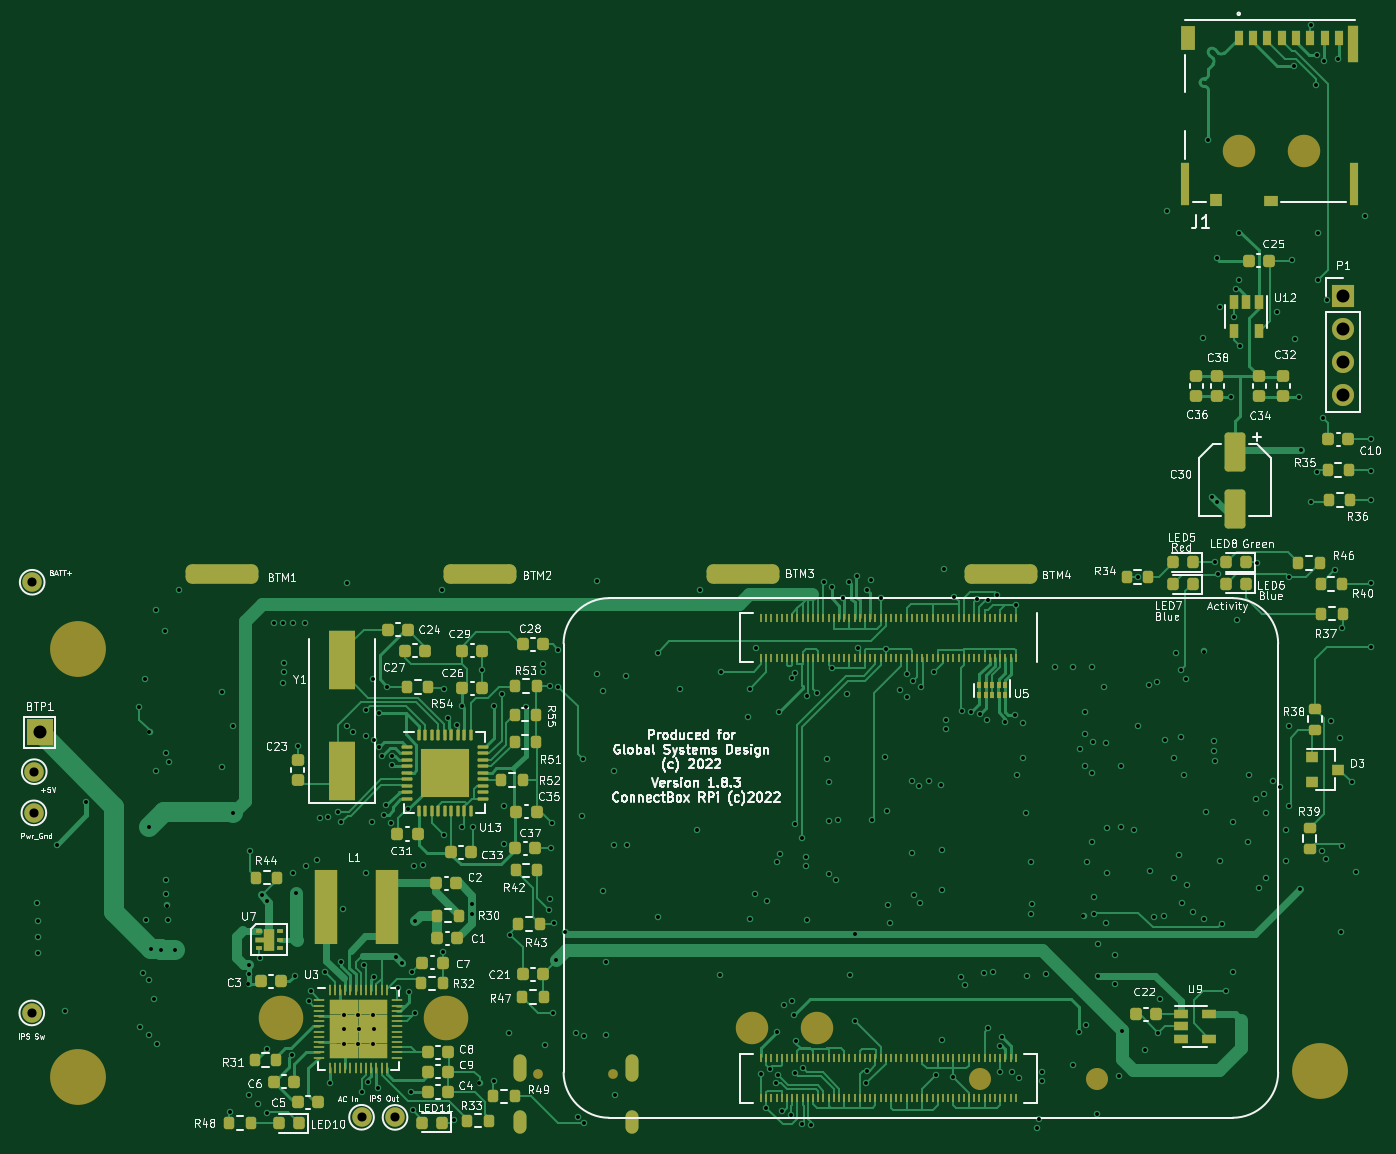
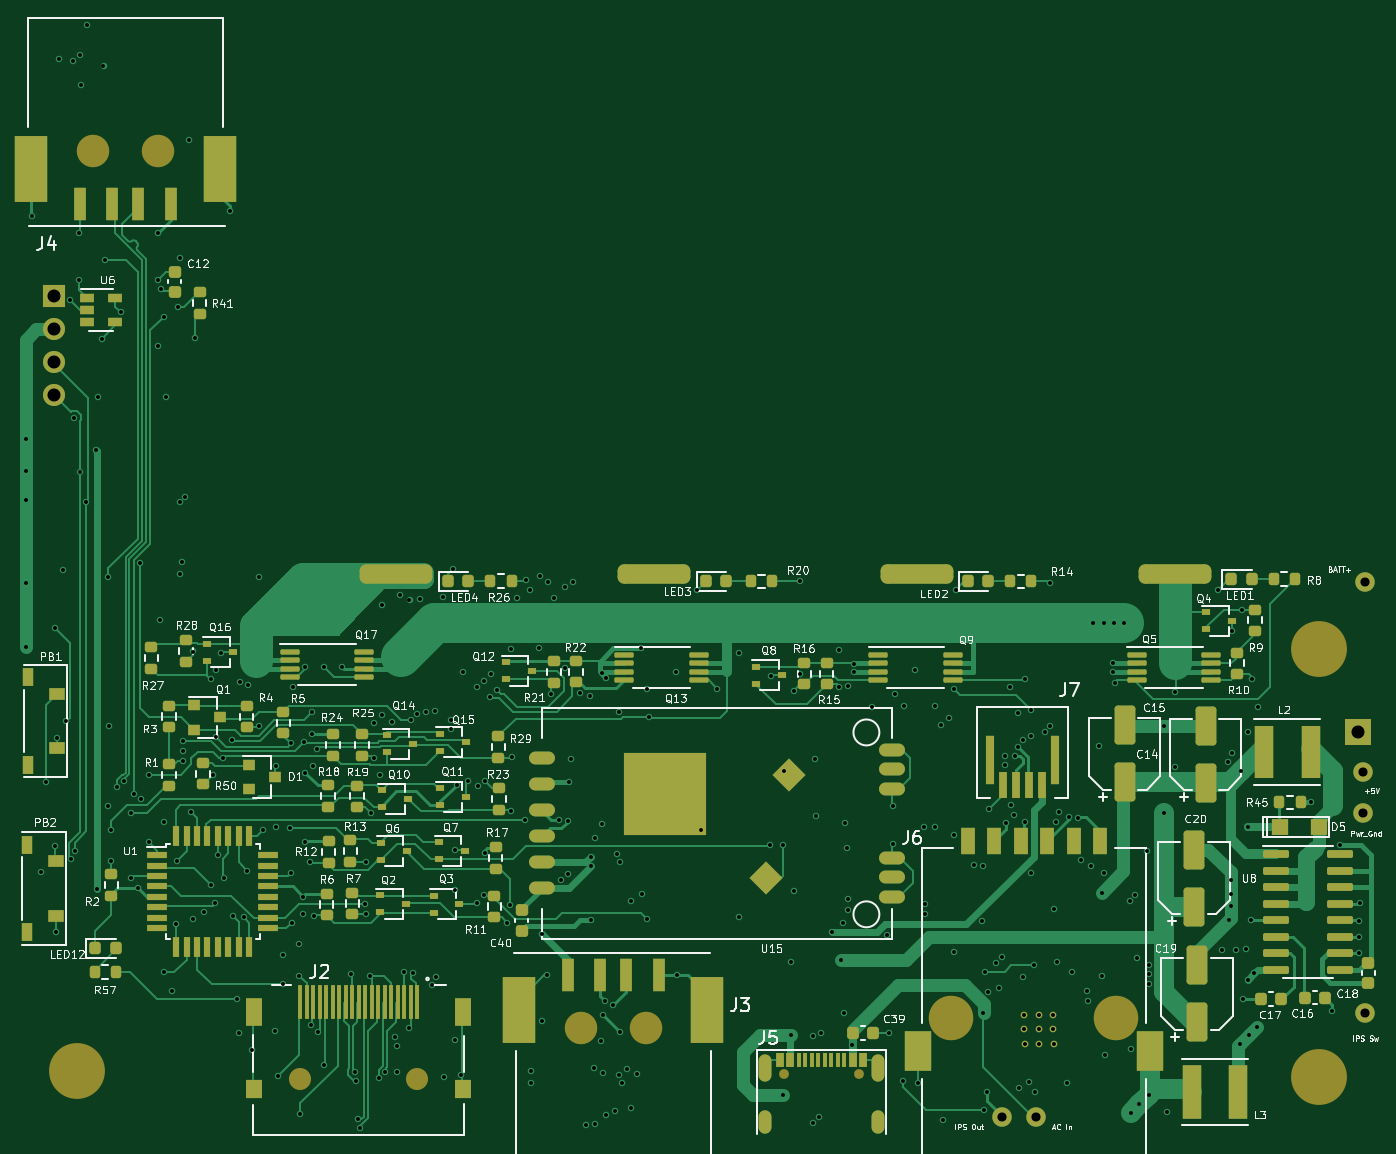
Circuit board: 11 layer files. Board 103.5 x 84.9 mm.
- bottom_copper: HAT_CM4_183-B_Cu.gbr (88379 bytes)
- bottom_mask: HAT_CM4_183-B_Mask.gbr (14927 bytes)
- paste: HAT_CM4_183-B_Paste.gbr (13075 bytes)
- bottom_silk: HAT_CM4_183-B_Silkscreen.gbr (96788 bytes)
- top_copper: HAT_CM4_183-F_Cu.gbr (100884 bytes)
- top_mask: HAT_CM4_183-F_Mask.gbr (18522 bytes)
- top_silk: HAT_CM4_183-F_Silkscreen.gbr (118032 bytes)
- inner_copper: HAT_CM4_183-In1_Cu.gbr (592064 bytes)
- inner_copper: HAT_CM4_183-In2_Cu.gbr (73489 bytes)
- inner_copper: HAT_CM4_183-In4_Cu.gbr (598978 bytes)
- drill: HAT_CM4_183-PTH.drl (7807 bytes)

=== bottom_copper: HAT_CM4_183-B_Cu.gbr (88379 bytes, source omitted) ===
=== bottom_mask: HAT_CM4_183-B_Mask.gbr (14927 bytes, source omitted) ===
=== paste: HAT_CM4_183-B_Paste.gbr (13075 bytes, source omitted) ===
=== bottom_silk: HAT_CM4_183-B_Silkscreen.gbr (96788 bytes, source omitted) ===
=== top_copper: HAT_CM4_183-F_Cu.gbr (100884 bytes, source omitted) ===
=== top_mask: HAT_CM4_183-F_Mask.gbr (18522 bytes, source omitted) ===
=== top_silk: HAT_CM4_183-F_Silkscreen.gbr (118032 bytes, source omitted) ===
=== inner_copper: HAT_CM4_183-In1_Cu.gbr (592064 bytes, source omitted) ===
=== inner_copper: HAT_CM4_183-In2_Cu.gbr (73489 bytes, source omitted) ===
=== inner_copper: HAT_CM4_183-In4_Cu.gbr (598978 bytes, source omitted) ===
=== drill: HAT_CM4_183-PTH.drl (7807 bytes, source omitted) ===
